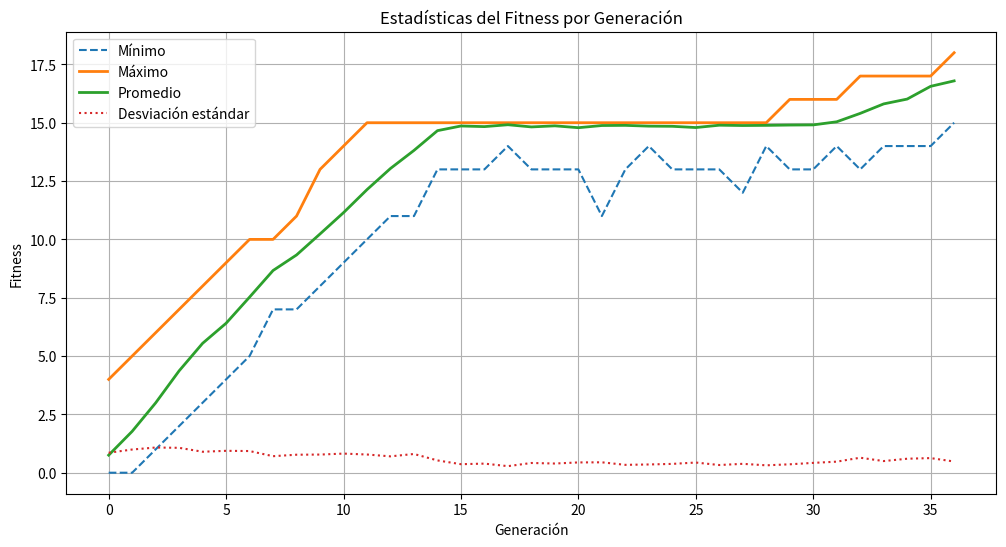

The script that saved this image:
import random
import string
import statistics as stats
import matplotlib.pyplot as plt

# --- CONFIGURACIÓN ---
OBJETIVO = "GENETICOSEVOLUCION"
POBLACION_SIZE = 150
TASA_MUTACION = 0.01  # 1% de probabilidad de mutación

def generar_individuo(longitud):
    return ''.join(random.choice(string.ascii_uppercase) for _ in range(longitud))

def calcular_fitness(individuo):
    return sum(1 for i in range(len(OBJETIVO)) if individuo[i] == OBJETIVO[i])

def cruzar(padre1, padre2):
    punto = random.randint(0, len(OBJETIVO) - 1)
    return padre1[:punto] + padre2[punto:]

def mutar(individuo):
    lista = list(individuo)
    for i in range(len(lista)):
        if random.random() < TASA_MUTACION:
            lista[i] = random.choice(string.ascii_uppercase)
    return ''.join(lista)

# --- ALMACENAMIENTO DE ESTADÍSTICAS ---
estad_min = []
estad_max = []
estad_prom = []
estad_std = []

# --- ALGORITMO GENÉTICO ---
poblacion = [generar_individuo(len(OBJETIVO)) for _ in range(POBLACION_SIZE)]
generacion = 0
mejor_individuo = ""

while mejor_individuo != OBJETIVO:
    generacion += 1

    # Evaluar fitness total
    fitness_vals = [calcular_fitness(ind) for ind in poblacion]

    # Guardar estadísticas
    estad_min.append(min(fitness_vals))
    estad_max.append(max(fitness_vals))
    estad_prom.append(stats.mean(fitness_vals))
    estad_std.append(stats.pstdev(fitness_vals))

    # Ordenar población
    poblacion = sorted(poblacion, key=lambda x: calcular_fitness(x), reverse=True)
    mejor_individuo = poblacion[0]

    print(f"Gen {generacion}: {mejor_individuo} (Fitness: {calcular_fitness(mejor_individuo)})")

    if mejor_individuo == OBJETIVO:
        break

    # Selección
    elite = poblacion[:POBLACION_SIZE // 4]
    nueva_poblacion = []

    # Nueva población por cruce + mutación
    while len(nueva_poblacion) < POBLACION_SIZE:
        p1 = random.choice(elite)
        p2 = random.choice(elite)
        hijo = cruzar(p1, p2)
        hijo = mutar(hijo)
        nueva_poblacion.append(hijo)

    poblacion = nueva_poblacion

print(f"\n¡Objetivo alcanzado en la generación {generacion}!")

# --- GRÁFICA DE ESTADÍSTICAS ---
plt.figure(figsize=(12, 6))
plt.plot(estad_min, label="Mínimo", linestyle="--")
plt.plot(estad_max, label="Máximo", linewidth=2)
plt.plot(estad_prom, label="Promedio", linewidth=2)
plt.plot(estad_std, label="Desviación estándar", linestyle=":")

plt.title("Estadísticas del Fitness por Generación")
plt.xlabel("Generación")
plt.ylabel("Fitness")
plt.legend()
plt.grid(True)
plt.show()
